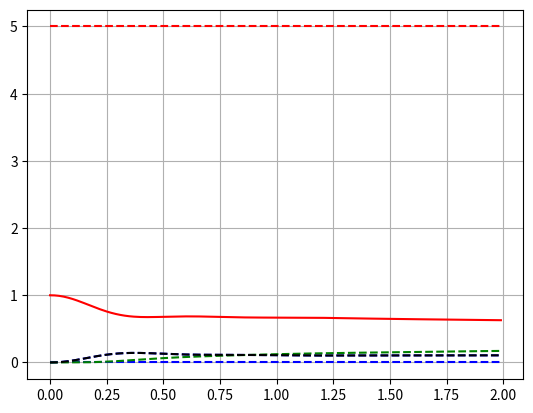

This figure's Python source:
from scipy.signal import fftconvolve
import numpy as np
import matplotlib.pyplot as plt
from scipy.fftpack import fft, ifft, fftfreq, fftshift, ifftshift
from datetime import datetime
from scipy.integrate import quad
from scipy.signal import hilbert
from numpy.linalg import inv
from numpy.linalg import solve

## set parameters
# physical parameters
T = 0.1
beta = 1 / T
mu = 0
v_0 = 1
w_0 = 1

# numerical paramters
lambda_const = 0
delta_ = 1
rho = 6
wC = 10
v = 10
delta_width = 0.1
treshold = 1e-6

# time domain
tmax = 2
dt = 0.01
t = np.arange(0, tmax, dt)

# frequncy domain
dw = 0.01
wDOS = np.arange(-2 * v_0, 2 * v_0, dw)
Cut = np.pi / dt
w = np.arange(-Cut, Cut, dw)
fft_tmax = np.pi / dw
fft_tmin = -np.pi / dw
fft_dt = np.pi / Cut
fft_time = np.arange(fft_tmin, fft_tmax, fft_dt)

########################################################################################################################
''' Calculate Hybridization function for the Fermion Bath and the Phonon Bath '''

########## Define functions ###########

def coth(w):
    return (np.exp(w)+1.0)/(np.exp(w)-1.0)


def phononSpectral(w):
    # return (w-mu)/(rho-mu) / (np.exp(v*(w-rho)) + 1)
    return (np.pi/2) * np.exp(-((w-w_0)/delta_width)**2) / w_0


def phononCorrelation(t, w):
    return coth(beta*w/2) * np.cos(w*t) - 1j * np.sin(w*t)


def phononBath_(t,w):
    return (2/np.pi) * phononSpectral(w) * w * phononCorrelation(t,w)


# fermi distribution
def fermi_function(w):
    return 1 / (1 + np.exp(beta * (w - mu)))


# bose distribution
def bose_function(w):
    return 1 / (np.exp(beta * w) - 1)


# flat band with soft cutoff
def A(w):
    return 1 / ((np.exp(v * (w - wC)) + 1) * (np.exp(-v * (w + wC)) + 1))


# semicircular density of states for bethe lattice
def semicircularDos(w):
    return 1 / (2 * np.pi * v_0 ** 2) * np.sqrt(4 * v_0 ** 2 - w ** 2)


########## Calculate Hybridization functions ###########

# window function padded with zeros for semicircular DOS
N = int(2*Cut/dw)
a = int(N/2+2*v_0/dw)
b = int(N/2-2*v_0/dw)
DOS = np.zeros(N+1)
DOS[b:a] = semicircularDos(wDOS)
#DOS = hilbert(DOS)

# frequency-domain Hybridization function
# Hyb_les = DOS * fermi_function(w)
# Hyb_gtr = DOS * (1 - fermi_function(w))

Hyb_les = A(w) * fermi_function(w)
Hyb_gtr = A(w) * (1 - fermi_function(w))

# fDelta_les = -1j * ifftshift(fft(fftshift(Hyb_les))) * dw/np.pi
# fDelta_gtr = 1j * ifftshift(fft(fftshift(Hyb_gtr))) * dw/np.pi

fDelta_les = np.conj(ifftshift(fft(fftshift(Hyb_les)))) * dw/np.pi
fDelta_gtr = ifftshift(fft(fftshift(Hyb_gtr))) * dw/np.pi

# fPhononBath = ifftshift(fft(fftshift(bose_function(w)*phononSpectral(w)))) * dw/np.pi

# get real times from fft_times
Delta_init = np.zeros((2, 2, len(t)), complex)  # greater/lesser | spin up/spin down
phononBath = np.zeros((len(t)), complex)

for t_ in range(len(t)):

    # Delta_init[0, t_] = fDelta_les[int((N-len(t))/2) + t_]
    # Delta_init[1, t_] = fDelta_gtr[int((N-len(t))/2) + t_]

    Delta_init[0, :, t_] = fDelta_gtr[int(N / 2) + t_]
    Delta_init[1, :, t_] = fDelta_les[int(N / 2) + t_]

    # phononBath[t_] = fPhononBath[int(N / 2) + t_]

    phononBath[t_] = (2/np.pi) * (quad(lambda w: np.real(phononBath_(t[t_],w)), -100, -0.01, limit=600)[0] + quad(lambda w: np.real(phononBath_(t[t_],w)), 0.01, 100, limit=600)[0]
                                  + 1j * quad(lambda w: np.imag(phononBath_(t[t_],w)), -100, -0.01, limit=600)[0] + 1j * quad(lambda w: np.imag(phononBath_(t[t_],w)), 0.01, 100, limit=600)[0])

    # phononBath[t_] = (2 / np.pi) * (quad(lambda w: np.real(phononBath_(t[t_], w)), 0, 10, limit=300)[0] + 1j * quad(lambda w: np.imag(phononBath_(t[t_], w)), 0, 10, limit=300)[0])

########################################################################################################################
''' Time-dependent coupling to the phonon Bath lambda | hopping v | interaction U '''

t_turn = 2
t0 = 0.1
F_0 = 0

def tune_Coupling(t):
    return lambda_const / (1 + np.exp(10 * (t - 10)))


def tune_U(x):
    if t_turn <= x <= t0+t_turn:
        return U + (Uc-U)*(1/2 - 3/4 * np.cos(np.pi*(x-t_turn)/t0) + 1/4 * (np.cos(np.pi*(x-t_turn)/t0))**3)
    elif x < t_turn:
        return U
    return Uc


def tune_Hopping(x):
    if t_turn_on <= x <= t0+t_turn:
        return 1/2 - 3/4 * np.cos(np.pi*(x-t_turn)/t0) + 1/4 * (np.cos(np.pi*(x-t_turn)/t0))**3
    elif x < t_turn:
        return 0
    else:
        return 1


def integrate_F(t):
    return F_0*quad(rampHopping,0,t)[0]


########################################################################################################################
''' Impurity solver based on NCA '''

########## Define functions for impurity solver ##########

def delta(f, i):
    return 1 if f == i else 0


def tdiff(D, t2, t1):
    return D[t2 - t1] if t2 >= t1 else np.conj(D[t1 - t2])


def check(a):
    for i in np.nditer(a):
        if abs(i) > treshold:
            return True
    return False


def trapezConv(a, b):
    return dt * (fftconvolve(a, b)[:len(a)] - 0.5 * a[:] * b[0] - 0.5 * a[0] * b[:])


def weights(A):
    if len(A) == 1:
        return 0
    if len(A) == 2:
        return 0.5*(A[0]+A[1])
    if len(A) == 3:
        return (A[0]+4*A[1]+A[2])/3
    return np.sum(A) - (A[0]+A[-1])*2/3 + (A[1]+A[-2])*7/24 - (A[2]+A[-3])*1/6 + (A[3]+A[-4])*1/24


def w(A):
    if len(A) == 1:
        return 0
    if len(A) == 2:
        return (1/2)**2
    if len(A) == 3:
        return (1/3)**2
    if len(A) == 4:
        return (3/8)**2
    return (1/3)**2


# Self energy for vertex functions
def SelfEnergy(K, DeltaMatrix, Sigma):
    for f in range(4):
        for j in range(4):
            Sigma[f] += K[j] * DeltaMatrix[f, j]


# fill in initial DeltaMatrix for two contour times with initial Delta for time-differences
def initMatrix(Delta_init, phononBath, phononCoupling):
    for t1 in range(len(t)):
        for t2 in range(len(t)):

            Delta[:, :, :, t1, t2] = tdiff(Delta_init[0, 0], t1, t2)

            PhononBath[t1, t2] = tdiff(phononBath, t1, t2)

            PhononCoupling[t1, t2] = phononCoupling[t1]*phononCoupling[t2]


def fillDeltaMatrix(Delta):
    # fill in DeltaMatrix for all times | first index is gtr/les | second is spin up/spin down
    # initial dot state |0> can only go to |up> or |down> with a Delta_gtr
    DeltaMatrix[0, 1] = Delta[0, 0, 0]
    DeltaMatrix[0, 2] = Delta[0, 1, 0]

    # initial dot state |up> can only go to |0> or |up,down>
    DeltaMatrix[1, 0] = Delta[1, 0, 1]
    DeltaMatrix[1, 3] = Delta[0, 1, 1]

    # initial dot state |down> can only go to |0> or |up,down>
    DeltaMatrix[2, 0] = Delta[1, 1, 1]
    DeltaMatrix[2, 3] = Delta[0, 0, 1]

    # initial dot state |up,down> can only go to |up> or |down> with a Delta_les
    DeltaMatrix[3, 1] = Delta[1, 1, 0]
    DeltaMatrix[3, 2] = Delta[1, 0, 0]


########## Impurity solver computes two-times correlation functions/Greens functions ##########

def Solver(U, init):

    ########## Computation of bold propagators on separate branches of the contour ##########

    # set energy states
    # epsilon = -U / 2.0
    # E = [0*epsilon, epsilon, epsilon, 2 * epsilon + U]

    # initialize bare propagators
    start = datetime.now()

    E = np.zeros((4, len(t)), float)
    g_0 = np.zeros((4, len(t)), complex)  # As long as Impurity hamiltonian is time-independent G_0 depends only on time differences
    G_0 = np.zeros((4, len(t), len(t)), complex)  # g_0 as a two-times Matrix for convolution integrals
    G = np.zeros((4, len(t), len(t)), complex)  # indices are initial state, contour times located on the same branch t_n, t_m (propagation from t_m to t_n)
    Sigma = np.zeros((4, len(t), len(t)), complex)

    E[1] = -U_/2.0
    E[2] = -U_/2.0

    # Computation of bare propagators g_0
    for i in range(4):
        g_0[i] = (np.exp(-1j * E[i] * t))
        for t1 in range(len(t)):
            for t2 in range(t1+1):
                G_0[i, t1, t2] = g_0[i, t1-t2]

        # plt.plot(t, np.real(G_0[i, len(t) - 1, ::-1]), 'r--', t, np.imag(G_0[i, len(t) - 1, ::-1]), 'b--')
        # plt.plot(t, np.real(g_0[i]), 'r--', t, np.imag(g_0[i]), 'b--')
        # plt.show()

    # main loop over every pair of times t_n and t_m (located on the same contour-branch), where t_m is the smaller contour time
    # take integral over t1 outside the t_m loop
    for t_n in range(len(t)):
        sum_t1 = np.zeros((4, t_n+1), complex)
        for t_m in range(t_n, -1, -1):

            sum_t2 = np.zeros(4, complex)
            for i in range(4):
                sum_t2[i] = dt**2 * weights(G[i, t_m:t_n+1, t_m]*sum_t1[i, t_m:])
                # sum_t2[i] = dt ** 2 * np.trapz(G[i, t_m:t_n + 1, t_m] * sum_t1[i, t_m:])

            # Dyson equation for time (t_m, t_n)
            G[:, t_n, t_m] = (G_0[:, t_n, t_m] - sum_t2) / (1 + dt ** 2 * G_0[:, t_n, t_n] * Sigma[:, t_n, t_n] * w(G[i, t_m:t_n+1, t_m]*sum_t1[i, t_m:]))
            # G[:, t_n, t_m] = (G_0[:, t_n, t_m] - sum_t2) / (1 + dt ** 2 * G_0[:, t_n, t_n] * Sigma[:, t_n, t_n] * 1/4)

            # Compute self-energy for time (t_m, t_n)
            Sigma[:, t_n, t_m] = np.sum(G[:, None, t_n, t_m] * DeltaMatrix[:, :, t_n, t_m], 0)

            if delta_ == 1:
                Sigma[0, t_n, t_m] += 2*PhononCoupling[t_n, t_m] * G[0, t_n, t_m] * PhononBath[t_n, t_m]
                Sigma[3, t_n, t_m] += 2*PhononCoupling[t_n, t_m] * G[3, t_n, t_m] * PhononBath[t_n, t_m]

            for i in range(4):
                sum_t1[i, t_m] = weights(Sigma[i, t_m:t_n+1, t_m] * G_0[i, t_n, t_m:t_n+1])  # sum[:, t2=t_m]
                # sum_t1[i, t_m] = np.trapz(Sigma[i, t_m:t_n+1, t_m] * G_0[i, t_n, t_m:t_n+1])  # sum[:, t2=t_m]

    for t_n in range(len(t)):
        for t_m in range(t_n+1, len(t), +1):
                G[:, t_n, t_m] = np.conj(G[:, t_m, t_n])

    # for i in range(4):
    #     plt.plot(t, np.real(G[i, len(t)-1, ::-1]), 'r--', t, np.imag(G[i, len(t)-1, ::-1]), 'b--')
    #     plt.show()

    print('-------------------------------------------------------------------------------------------------------------------------------------------------------')
    print('Finished calculation of bold propagators after', datetime.now() - start)
    print('                                                                                                                               ')

    ########## Computation of Vertex Functions including hybridization lines between the upper and lower branch ##########

    start = datetime.now()
    K = np.zeros((4, 4, len(t), len(t)), complex)  # indices are initial state | contour times on lower and upper branch
    K_0 = np.zeros((4, 4, len(t), len(t)), complex)

    # for every initial state i there is a set of 4 coupled equations for K
    # for i in range(4):
    i = init
    start_i = datetime.now()
    for f in range(4):
        K_0[i, f] = delta(i, f) * np.conj(G[i, :, None, 0]) * G[i, None, :, 0]

    Sigma = np.zeros((4, len(t), len(t)), complex)  # indices are final state | lower and upper branch time

    for t_n in range(len(t)):
        sum_t1 = np.zeros((4, len(t)), complex)
        for t_m in range(len(t)):

            sum_t2 = np.zeros(4, complex)
            M = np.eye(4, dtype=complex)

            for f in range(4):
                # sum_t2[f] = dt**2 * np.trapz(G[f, t_m, :t_m+1] * sum_t1[f, :t_m+1])
                sum_t2[f] = dt ** 2 * weights(G[f, t_m, :t_m + 1] * sum_t1[f, :t_m + 1])

                # M[f] -= dt**2*np.sum(DeltaMatrix[f, :, t_n, t_m]*np.conj(G[:, t_n, t_n])*G[:, t_m, t_m], 0) * 1/4
                M[f] -= dt**2 * np.sum(DeltaMatrix[f, :, t_n, t_m] * np.conj(G[:, t_n, t_n]) * G[:, t_m, t_m], 0) * w(G[f, t_m, :t_m + 1] * sum_t1[f, :t_m + 1])

            # Dyson equation for time (t_m, t_n)
            K[i, :, t_n, t_m] = np.linalg.solve(M, K_0[i, :, t_n, t_m] + sum_t2)

            # Compute self-energy for time (t_m, t_n)
            SelfEnergy(K[i, :, t_n, t_m], DeltaMatrix[:, :, t_n, t_m], Sigma[:, t_n, t_m])

            # Add contribution from the phonon Bath
            if delta_ == 1:
                Sigma[0, t_n, t_m] += 2*PhononCoupling[t_n, t_m] * K[i, 0, t_n, t_m] * PhononBath[t_n, t_m]
                Sigma[3, t_n, t_m] += 2*PhononCoupling[t_n, t_m] * K[i, 3, t_n, t_m] * PhononBath[t_n, t_m]

            for f in range(4):
                # sum_t1[f, t_m] = np.trapz(Sigma[f, :t_n+1, t_m] * np.conj(G[f, t_n, :t_n+1]))  # t_m = t_2
                sum_t1[f, t_m] = weights(Sigma[f, :t_n+1, t_m] * np.conj(G[f, t_n, :t_n+1]))  # t_m = t_2

    print('Finished calculation of K for initial state', i, 'after', datetime.now() - start_i)
    err = np.abs(1 - np.abs(np.sum(K[i, :, len(t)-1, len(t)-1], 0)))
    print('Error for inital state =', i, 'is', err)
    print('                                                                                                                               ')

    # output
    file = 'K_U={}_T={}_t={}_dt={}_turn={}_lambda={}_i={}_f={}_test.out'
    for f in range(4):
        np.savetxt(file.format(U, T, tmax, dt, t_turn, lambda_const, i, f), K[i, f].view(float), delimiter=' ')

    # plt.plot(t, np.real(K[i, 1, :, len(t) - 1]), 'r--', t, np.imag(K[i, 1, :, len(t) - 1]), 'b--')
    # plt.plot(t, np.real(K[i, 1, len(t) - 1]), 'y--', t, np.imag(K[i, 1, len(t) - 1]), 'k--')
    plt.plot(t, np.real(K[1, 0].diagonal()), 'b--', t, np.real(K[1, 1].diagonal()), 'r', t, np.real(K[1, 2].diagonal()), 'g--', t, np.real(K[1, 3].diagonal()), 'k--')
    plt.grid()
    plt.show()

    ########## Computation of two-times Green's functions ##########
    for t1 in range(len(t)):
        for t_1 in range(len(t)):

            Green[0, 0, i, t1, t_1] = (K[i, 0, t1, t_1] * G[1, t1, t_1] + K[i, 2, t1, t_1] * G[3, t1, t_1])
            Green[1, 0, i, t1, t_1] = (K[i, 1, t1, t_1] * G[0, t1, t_1] + K[i, 3, t1, t_1] * G[2, t1, t_1])
            Green[0, 1, i, t1, t_1] = (K[i, 0, t1, t_1] * G[2, t1, t_1] + K[i, 1, t1, t_1] * G[3, t1, t_1])
            Green[1, 1, i, t1, t_1] = (K[i, 2, t1, t_1] * G[0, t1, t_1] + K[i, 3, t1, t_1] * G[1, t1, t_1])

    # plt.plot(t, np.real(Green[0, 0, 1, len(t)-1]), 'y--', t, np.imag(Green[0, 0, 1, len(t)-1]), 'k--')
    # plt.plot(t, np.real(Green[1, 1, 1, len(t)-1]), 'r--', t, np.imag(Green[1, 1, 1, len(t)-1]), 'b--')
    # plt.grid()
    # plt.show()

    # output
    gtr_up = 'gtr_up_U={}_T={}_t={}_dt={}_turn={}_lambda={}_i={}_test.out'
    les_up = 'les_up_U={}_T={}_t={}_dt={}_turn={}_lambda={}_i={}_test.out'
    np.savetxt(gtr_up.format(U, T, tmax, dt, t_turn, lambda_const, i), Green[0, 0, i].view(float), delimiter=' ')
    np.savetxt(les_up.format(U, T, tmax, dt, t_turn, lambda_const, i), Green[1, 0, i].view(float), delimiter=' ')

    gtr_down = 'gtr_down_U={}_T={}_t={}_dt={}_turn={}_lambda={}_i={}_test.out'
    les_down = 'les_down_U={}_T={}_t={}_dt={}_turn={}_lambda={}_i={}_test.out'
    np.savetxt(gtr_down.format(U, T, tmax, dt, t_turn, lambda_const, i), Green[0, 1, i].view(float), delimiter=' ')
    np.savetxt(les_down.format(U, T, tmax, dt, t_turn, lambda_const, i), Green[1, 1, i].view(float), delimiter=' ')

    print('1 - (Green_gtr + Green_les) for Spin Up site', i, 'is', 1 - np.real(Green[0, 0, i, len(t)-1, len(t)-1] + Green[1, 0, i, len(t)-1, len(t)-1]))
    print('1 - (Green_gtr + Green_les) for Spin Down site', i, 'is', 1 - np.real(Green[0, 1, i, len(t)-1, len(t)-1] + Green[1, 1, i, len(t)-1, len(t)-1]))

    print('                                                                                                                               ')

    print('Population for Spin Up les on site', i, 'is', Green[1, 0, i, len(t) - 1, len(t) - 1])
    print('Population for Spin Down les on site', i, 'is', Green[1, 1, i, len(t) - 1, len(t) - 1])
    print('Population for Spin Up gtr on site', i, 'is', Green[0, 0, i, len(t) - 1, len(t) - 1])
    print('Population for Spin Down gtr on site', i, 'is', Green[0, 1, i, len(t) - 1, len(t) - 1])

    print('                                                                                                                               ')


########################################################################################################################
''' Main part starts here '''

Umax = 6
Umin = 5

######### perform loop over U #########
for U in np.arange(Umin, Umax, 2):

    U_ = np.zeros(len(t), float)
    Uc = 5

    for t_ in range(len(t)):
        U_[t_] = tune_U(t[t_])

    phononCoupling = tune_Coupling(t)

    plt.plot(t, U_, 'r--')
    plt.plot(t, phononCoupling, 'b--')
    plt.show()

    print('-------------------------------------------------------------------------------------------------------------------------------------------------------')
    print('Starting DMFT loop for U =', U, '| Temperature =', T, '| time =', tmax, '| dt =', dt, '| turn on =', t_turn, '| lambda = ', lambda_const)
    start = datetime.now()
    print('                                                                                                                               ')

    Green = np.zeros((2, 2, 4, len(t), len(t)), complex)  # Greens function with indices gtr/les | spin up/spin down | initial state | lower and upper branch time
    Green_old = np.zeros((2, 2, 4, len(t), len(t)), complex)

    Delta = np.zeros((2, 2, 2, len(t), len(t)), complex)  # after the initial guess Delta becomes a two times function --> input into DeltaMatrix; indices are gtr/les | spin up/spin down | initial state
    DeltaMatrix = np.zeros((4, 4, len(t), len(t)), complex)  # indices are initial and final states

    PhononBath = np.zeros((len(t), len(t)), complex)
    PhononCoupling = np.zeros((len(t), len(t)), float)

    # first DMFT loop with initial guess for Delta
    initMatrix(Delta_init, phononBath, phononCoupling)
    fillDeltaMatrix(Delta)
    Solver(U, 1)

    # counter = 0
    # while np.amax(np.abs(Green_old - Green)) > 0.001:
    #     counter += 1
    #
    #     # self-consistency condition for Bethe-lattice in initial Neel-state
    #     Delta[:, 0, 1] = v_0 * Green[:, 1, 1] * v_0
    #     Delta[:, 1, 1] = v_0 * Green[:, 0, 1] * v_0
    #
    #     Delta[:, 0, 0] = v_0 * Green[:, 1, 1] * v_0 + PhononCoupling[:, :] * PhononBath
    #     Delta[:, 1, 0] = v_0 * Green[:, 0, 1] * v_0 + PhononCoupling[:, :] * PhononBath
    #
    #
    #     Green_old[:] = Green
    #
    #     fillDeltaMatrix(Delta)
    #     Solver(U, 1)
    #
    #     Diff = np.amax(np.abs(Green_old - Green))
    #     print('for U = ', U, ' and iteration Nr. ', counter, ' the Difference is ', Diff, ' after a calculation time ', datetime.now() - start)
    #     print('                                                                                                                               ')
    #
    #
    # print('-----------------------------------------------------------------------------------------------------------------------------------------------------------------------------------------')
    # print('Computation of Greens functions for U =', U, '| Temperature =', T, '| time =', tmax, '| dt =', dt,
    #       '| lambda =', lambda_const, '| turn on =', t_turn, 'finished after', counter,
    #       'iterations and', datetime.now() - start, 'seconds.')
    # print('-----------------------------------------------------------------------------------------------------------------------------------------------------------------------------------------')

